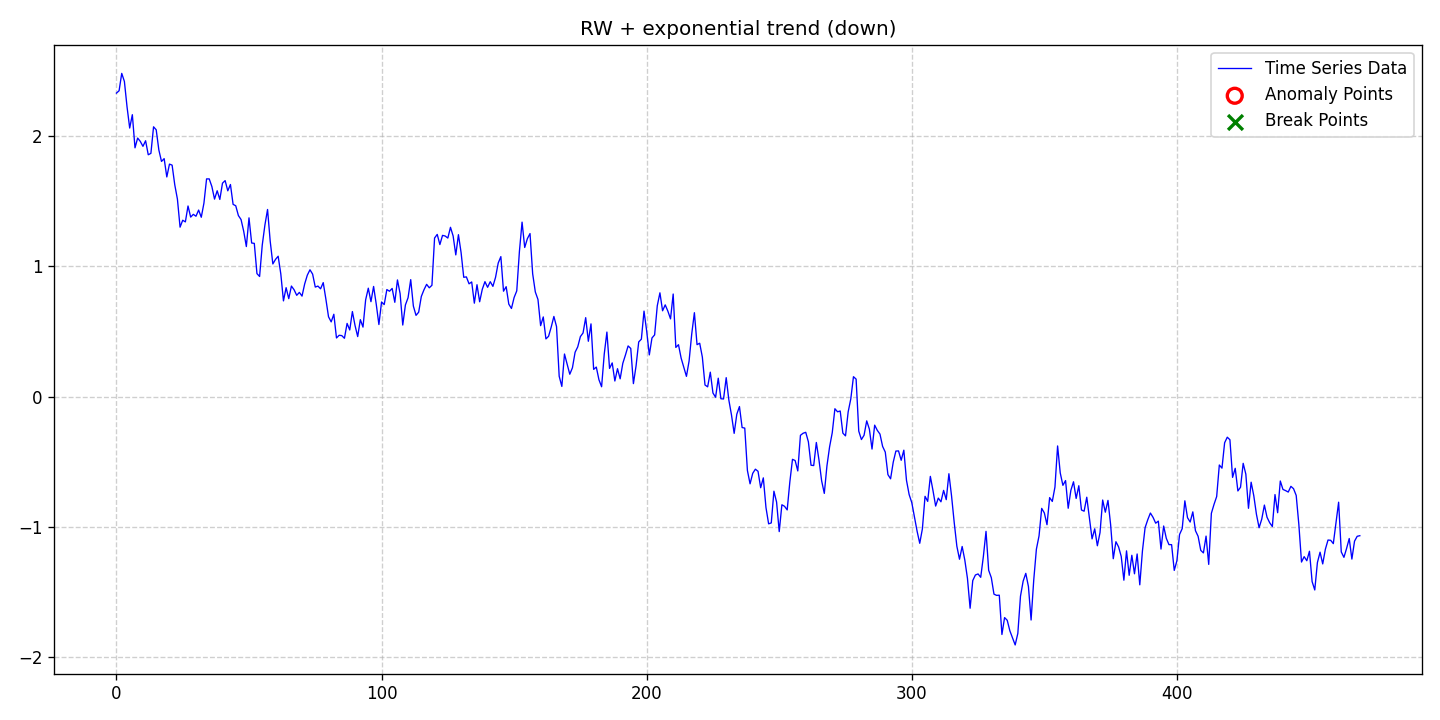

The file beside this chart, header and first rows:
date, data, stationary, det_lin_up, det_lin_down, det_quad, det_cubic, det_exp, det_damped, stoc_trend, volatility, single_seas, multiple_seas, point_anom_single, point_anom_multi, collect_anom, context_anom, mean_shift, var_shift, trend_shift, point_anom_count, point_anom_location, point_anom_point, collect_anom_count
2020-01-01, 2.329, 0, 0, 0, 0, 0, 1, 0, 1, 0, 0, 0, 0, 0, 0, 0, 0, 0, 0, 0, none, , 0
2020-01-02, 2.347, 0, 0, 0, 0, 0, 1, 0, 1, 0, 0, 0, 0, 0, 0, 0, 0, 0, 0, 0, none, , 0
2020-01-03, 2.48, 0, 0, 0, 0, 0, 1, 0, 1, 0, 0, 0, 0, 0, 0, 0, 0, 0, 0, 0, none, , 0
2020-01-04, 2.418, 0, 0, 0, 0, 0, 1, 0, 1, 0, 0, 0, 0, 0, 0, 0, 0, 0, 0, 0, none, , 0
2020-01-05, 2.223, 0, 0, 0, 0, 0, 1, 0, 1, 0, 0, 0, 0, 0, 0, 0, 0, 0, 0, 0, none, , 0
2020-01-06, 2.061, 0, 0, 0, 0, 0, 1, 0, 1, 0, 0, 0, 0, 0, 0, 0, 0, 0, 0, 0, none, , 0
2020-01-07, 2.163, 0, 0, 0, 0, 0, 1, 0, 1, 0, 0, 0, 0, 0, 0, 0, 0, 0, 0, 0, none, , 0
2020-01-08, 1.909, 0, 0, 0, 0, 0, 1, 0, 1, 0, 0, 0, 0, 0, 0, 0, 0, 0, 0, 0, none, , 0
2020-01-09, 1.984, 0, 0, 0, 0, 0, 1, 0, 1, 0, 0, 0, 0, 0, 0, 0, 0, 0, 0, 0, none, , 0
2020-01-10, 1.958, 0, 0, 0, 0, 0, 1, 0, 1, 0, 0, 0, 0, 0, 0, 0, 0, 0, 0, 0, none, , 0
2020-01-11, 1.92, 0, 0, 0, 0, 0, 1, 0, 1, 0, 0, 0, 0, 0, 0, 0, 0, 0, 0, 0, none, , 0
2020-01-12, 1.963, 0, 0, 0, 0, 0, 1, 0, 1, 0, 0, 0, 0, 0, 0, 0, 0, 0, 0, 0, none, , 0
2020-01-13, 1.856, 0, 0, 0, 0, 0, 1, 0, 1, 0, 0, 0, 0, 0, 0, 0, 0, 0, 0, 0, none, , 0
2020-01-14, 1.866, 0, 0, 0, 0, 0, 1, 0, 1, 0, 0, 0, 0, 0, 0, 0, 0, 0, 0, 0, none, , 0
2020-01-15, 2.07, 0, 0, 0, 0, 0, 1, 0, 1, 0, 0, 0, 0, 0, 0, 0, 0, 0, 0, 0, none, , 0
2020-01-16, 2.047, 0, 0, 0, 0, 0, 1, 0, 1, 0, 0, 0, 0, 0, 0, 0, 0, 0, 0, 0, none, , 0
2020-01-17, 1.892, 0, 0, 0, 0, 0, 1, 0, 1, 0, 0, 0, 0, 0, 0, 0, 0, 0, 0, 0, none, , 0
2020-01-18, 1.804, 0, 0, 0, 0, 0, 1, 0, 1, 0, 0, 0, 0, 0, 0, 0, 0, 0, 0, 0, none, , 0
2020-01-19, 1.826, 0, 0, 0, 0, 0, 1, 0, 1, 0, 0, 0, 0, 0, 0, 0, 0, 0, 0, 0, none, , 0
2020-01-20, 1.685, 0, 0, 0, 0, 0, 1, 0, 1, 0, 0, 0, 0, 0, 0, 0, 0, 0, 0, 0, none, , 0
2020-01-21, 1.784, 0, 0, 0, 0, 0, 1, 0, 1, 0, 0, 0, 0, 0, 0, 0, 0, 0, 0, 0, none, , 0
2020-01-22, 1.776, 0, 0, 0, 0, 0, 1, 0, 1, 0, 0, 0, 0, 0, 0, 0, 0, 0, 0, 0, none, , 0
2020-01-23, 1.625, 0, 0, 0, 0, 0, 1, 0, 1, 0, 0, 0, 0, 0, 0, 0, 0, 0, 0, 0, none, , 0
2020-01-24, 1.515, 0, 0, 0, 0, 0, 1, 0, 1, 0, 0, 0, 0, 0, 0, 0, 0, 0, 0, 0, none, , 0
2020-01-25, 1.3, 0, 0, 0, 0, 0, 1, 0, 1, 0, 0, 0, 0, 0, 0, 0, 0, 0, 0, 0, none, , 0
2020-01-26, 1.353, 0, 0, 0, 0, 0, 1, 0, 1, 0, 0, 0, 0, 0, 0, 0, 0, 0, 0, 0, none, , 0
2020-01-27, 1.34, 0, 0, 0, 0, 0, 1, 0, 1, 0, 0, 0, 0, 0, 0, 0, 0, 0, 0, 0, none, , 0
2020-01-28, 1.462, 0, 0, 0, 0, 0, 1, 0, 1, 0, 0, 0, 0, 0, 0, 0, 0, 0, 0, 0, none, , 0
2020-01-29, 1.377, 0, 0, 0, 0, 0, 1, 0, 1, 0, 0, 0, 0, 0, 0, 0, 0, 0, 0, 0, none, , 0
2020-01-30, 1.398, 0, 0, 0, 0, 0, 1, 0, 1, 0, 0, 0, 0, 0, 0, 0, 0, 0, 0, 0, none, , 0
2020-01-31, 1.384, 0, 0, 0, 0, 0, 1, 0, 1, 0, 0, 0, 0, 0, 0, 0, 0, 0, 0, 0, none, , 0
2020-02-01, 1.431, 0, 0, 0, 0, 0, 1, 0, 1, 0, 0, 0, 0, 0, 0, 0, 0, 0, 0, 0, none, , 0
2020-02-02, 1.376, 0, 0, 0, 0, 0, 1, 0, 1, 0, 0, 0, 0, 0, 0, 0, 0, 0, 0, 0, none, , 0
2020-02-03, 1.484, 0, 0, 0, 0, 0, 1, 0, 1, 0, 0, 0, 0, 0, 0, 0, 0, 0, 0, 0, none, , 0
2020-02-04, 1.67, 0, 0, 0, 0, 0, 1, 0, 1, 0, 0, 0, 0, 0, 0, 0, 0, 0, 0, 0, none, , 0
2020-02-05, 1.67, 0, 0, 0, 0, 0, 1, 0, 1, 0, 0, 0, 0, 0, 0, 0, 0, 0, 0, 0, none, , 0
2020-02-06, 1.611, 0, 0, 0, 0, 0, 1, 0, 1, 0, 0, 0, 0, 0, 0, 0, 0, 0, 0, 0, none, , 0
2020-02-07, 1.515, 0, 0, 0, 0, 0, 1, 0, 1, 0, 0, 0, 0, 0, 0, 0, 0, 0, 0, 0, none, , 0
2020-02-08, 1.579, 0, 0, 0, 0, 0, 1, 0, 1, 0, 0, 0, 0, 0, 0, 0, 0, 0, 0, 0, none, , 0
2020-02-09, 1.513, 0, 0, 0, 0, 0, 1, 0, 1, 0, 0, 0, 0, 0, 0, 0, 0, 0, 0, 0, none, , 0
2020-02-10, 1.637, 0, 0, 0, 0, 0, 1, 0, 1, 0, 0, 0, 0, 0, 0, 0, 0, 0, 0, 0, none, , 0
2020-02-11, 1.657, 0, 0, 0, 0, 0, 1, 0, 1, 0, 0, 0, 0, 0, 0, 0, 0, 0, 0, 0, none, , 0
2020-02-12, 1.579, 0, 0, 0, 0, 0, 1, 0, 1, 0, 0, 0, 0, 0, 0, 0, 0, 0, 0, 0, none, , 0
2020-02-13, 1.627, 0, 0, 0, 0, 0, 1, 0, 1, 0, 0, 0, 0, 0, 0, 0, 0, 0, 0, 0, none, , 0
2020-02-14, 1.475, 0, 0, 0, 0, 0, 1, 0, 1, 0, 0, 0, 0, 0, 0, 0, 0, 0, 0, 0, none, , 0
2020-02-15, 1.464, 0, 0, 0, 0, 0, 1, 0, 1, 0, 0, 0, 0, 0, 0, 0, 0, 0, 0, 0, none, , 0
2020-02-16, 1.389, 0, 0, 0, 0, 0, 1, 0, 1, 0, 0, 0, 0, 0, 0, 0, 0, 0, 0, 0, none, , 0
2020-02-17, 1.359, 0, 0, 0, 0, 0, 1, 0, 1, 0, 0, 0, 0, 0, 0, 0, 0, 0, 0, 0, none, , 0
2020-02-18, 1.269, 0, 0, 0, 0, 0, 1, 0, 1, 0, 0, 0, 0, 0, 0, 0, 0, 0, 0, 0, none, , 0
2020-02-19, 1.151, 0, 0, 0, 0, 0, 1, 0, 1, 0, 0, 0, 0, 0, 0, 0, 0, 0, 0, 0, none, , 0
2020-02-20, 1.371, 0, 0, 0, 0, 0, 1, 0, 1, 0, 0, 0, 0, 0, 0, 0, 0, 0, 0, 0, none, , 0
2020-02-21, 1.178, 0, 0, 0, 0, 0, 1, 0, 1, 0, 0, 0, 0, 0, 0, 0, 0, 0, 0, 0, none, , 0
2020-02-22, 1.175, 0, 0, 0, 0, 0, 1, 0, 1, 0, 0, 0, 0, 0, 0, 0, 0, 0, 0, 0, none, , 0
2020-02-23, 0.9434, 0, 0, 0, 0, 0, 1, 0, 1, 0, 0, 0, 0, 0, 0, 0, 0, 0, 0, 0, none, , 0
2020-02-24, 0.9214, 0, 0, 0, 0, 0, 1, 0, 1, 0, 0, 0, 0, 0, 0, 0, 0, 0, 0, 0, none, , 0
2020-02-25, 1.162, 0, 0, 0, 0, 0, 1, 0, 1, 0, 0, 0, 0, 0, 0, 0, 0, 0, 0, 0, none, , 0
2020-02-26, 1.316, 0, 0, 0, 0, 0, 1, 0, 1, 0, 0, 0, 0, 0, 0, 0, 0, 0, 0, 0, none, , 0
2020-02-27, 1.436, 0, 0, 0, 0, 0, 1, 0, 1, 0, 0, 0, 0, 0, 0, 0, 0, 0, 0, 0, none, , 0
2020-02-28, 1.192, 0, 0, 0, 0, 0, 1, 0, 1, 0, 0, 0, 0, 0, 0, 0, 0, 0, 0, 0, none, , 0
2020-02-29, 1.018, 0, 0, 0, 0, 0, 1, 0, 1, 0, 0, 0, 0, 0, 0, 0, 0, 0, 0, 0, none, , 0
... 410 more rows
